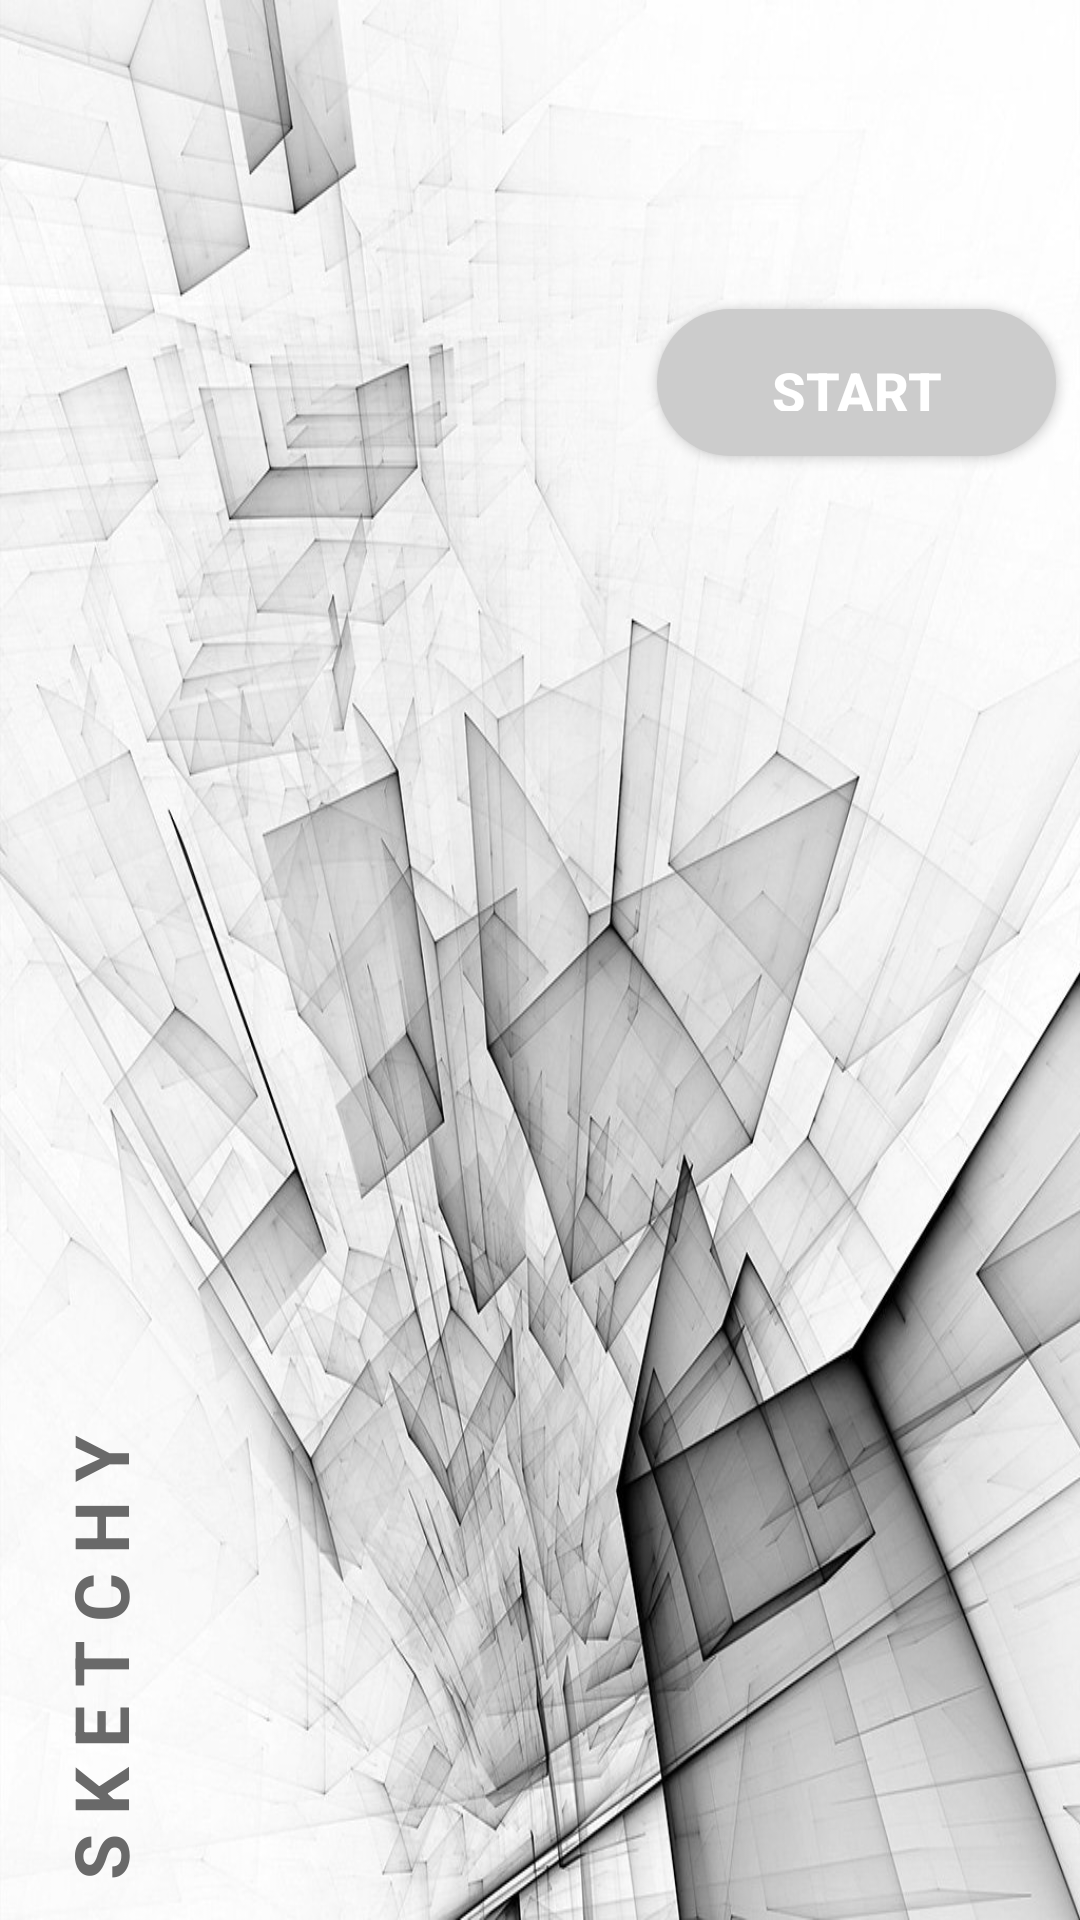

This screen was rendered from an Android layout file. Write that file and the resources it references.
<!-- AndroidManifest.xml: application theme AppTheme -->
<!-- res/layout/activity_home.xml -->
<?xml version="1.0" encoding="utf-8"?>
<android.support.constraint.ConstraintLayout xmlns:android="http://schemas.android.com/apk/res/android"
    xmlns:app="http://schemas.android.com/apk/res-auto"
    xmlns:tools="http://schemas.android.com/tools"
    android:layout_width="match_parent"
    android:layout_height="match_parent"
    android:background="@drawable/viewbackground"
    tools:context="com.example.example.sketchygui.HomeActivity">



    <Button
        android:id="@+id/startButton"
        android:layout_width="133dp"
        android:layout_height="49dp"
        android:layout_centerInParent="true"
        android:layout_marginBottom="488dp"
        android:layout_marginEnd="8dp"
        android:layout_marginStart="8dp"
        android:background="@drawable/buttonstyle"
        android:onClick="goToDisplayActivity"
        android:text="START"
        android:textColor="#ffff"
        android:textStyle="bold"
        android:textSize="18sp"
        app:layout_constraintBottom_toBottomOf="parent"
        app:layout_constraintEnd_toEndOf="parent"
        app:layout_constraintHorizontal_bias="1.0"
        app:layout_constraintStart_toStartOf="parent" />

    <ImageView
        android:id="@+id/imageView"
        android:layout_width="wrap_content"
        android:layout_height="wrap_content"
        android:visibility="invisible"
        app:srcCompat="@android:drawable/ic_dialog_dialer"
        tools:layout_editor_absoluteX="69dp"
        tools:layout_editor_absoluteY="168dp" />

    <TextView
        android:id="@+id/textView"
        android:layout_width="186dp"
        android:layout_height="213dp"
        android:rotation="-90"
        android:text="S K E T C H Y"
        android:textColor="#696969"
        android:textSize="25sp"
        android:textStyle="bold"
        app:layout_constraintBottom_toBottomOf="parent"
        app:layout_constraintEnd_toEndOf="parent"
        app:layout_constraintHorizontal_bias="0.171"
        app:layout_constraintStart_toStartOf="parent" />



</android.support.constraint.ConstraintLayout>
<!-- resources referenced by this layout -->
<resources>
  <!-- drawable buttonstyle (drawable) -->
  <?xml version="1.0" encoding="utf-8"?>
  <shape xmlns:android="http://schemas.android.com/apk/res/android">
  <solid android:color="#cccccc"></solid>
      <corners android:radius="45dp"/>
      <padding android:top="15dp" android:bottom="15dp" android:left="15dp" android:right="15dp" />
  </shape>
  <!-- drawable viewbackground: jpg bitmap (drawable, 152338 bytes) -->
  <style name="AppTheme" parent="Theme.AppCompat.Light.NoActionBar">
          
          <item name="colorPrimary">@color/colorPrimary</item>
          <item name="colorPrimaryDark">@color/colorPrimaryDark</item>
          <item name="colorAccent">@color/colorAccent</item>
          <item name="android:statusBarColor">@color/grey</item>
      </style>
  <color name="grey">#696969</color>
  <!-- not gathered from this repository: default colours our renderer supplied (Android Studio template values) -->
  <color name="colorPrimary">#FF6200EE</color>
  <color name="colorPrimaryDark">#FF3700B3</color>
  <color name="colorAccent">#FF03DAC5</color>
</resources>
